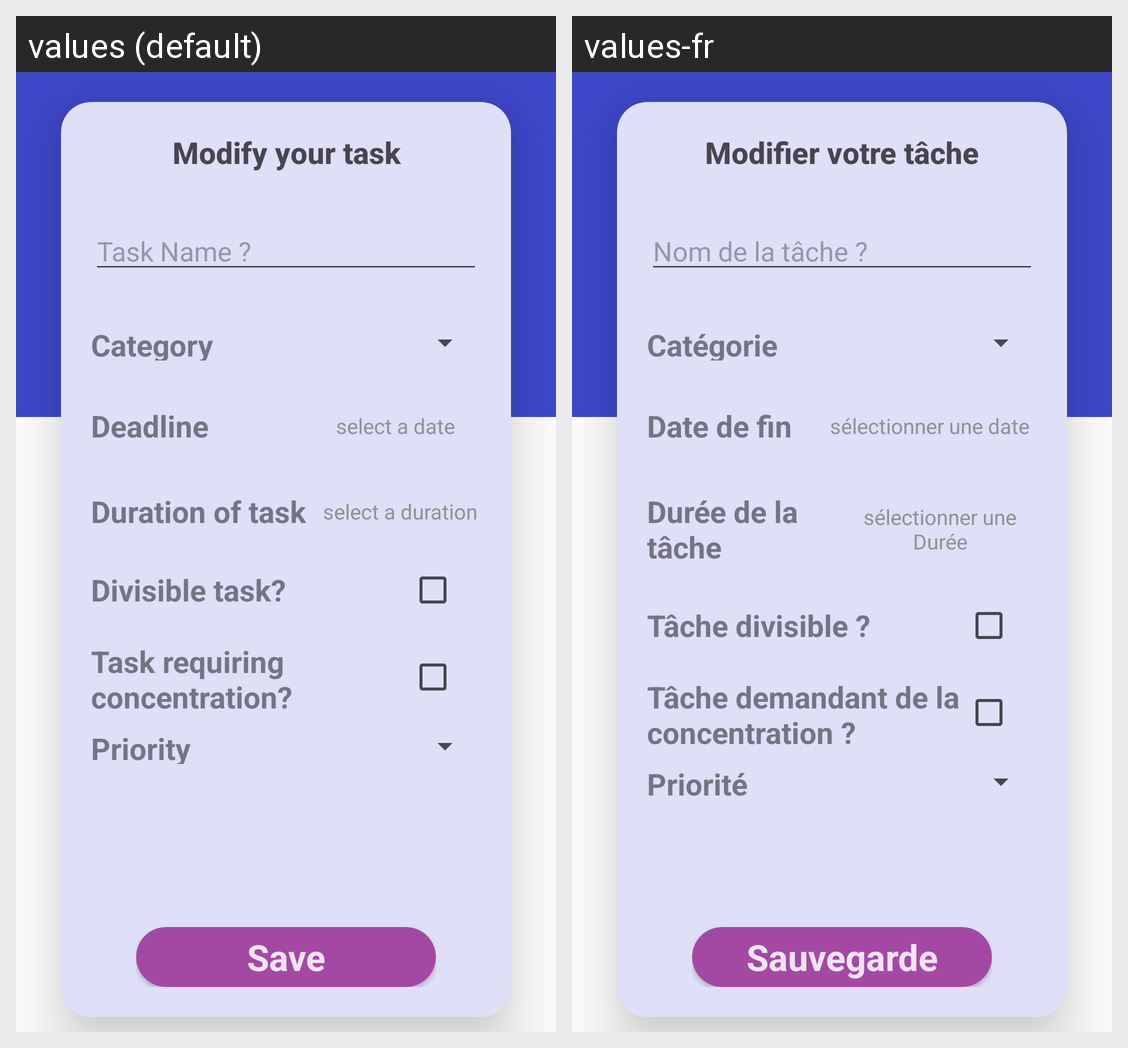

For this localized Android screen grid, give each drawn string resource with its value in every locale shown.
Android screen res/layout/fragment_modify_task.xml rendered under 2 locales, left to right: values (default), values-fr. Device: Nexus 5 (rendered at 1080×1920; each locale shown at half size, 540×960, under a caption strip naming it); theme Base.Theme.TranquiTaskApp.
Strings drawn on this screen, with the default value and each locale's value (text and hints the layout hard-codes, and strings that could not be matched under every locale, appear in the picture but are not listed):

modify_task
  values: Modify your task
  values-fr: Modifier votre tâche

newtask
  values: Task Name ?
  values-fr: Nom de la tâche ?

Task_Category
  values: Category
  values-fr: Catégorie

task_deadline
  values: Deadline
  values-fr: Date de fin

selectDate
  values: select a date
  values-fr: sélectionner une date

task_duration
  values: Duration of task
  values-fr: Durée de la tâche

selectDuration
  values: select a duration
  values-fr: sélectionner une Durée

task_divisible
  values: Divisible task?
  values-fr: Tâche divisible ?

task_concentraton
  values: Task requiring concentration?
  values-fr: Tâche demandant de la concentration ?

task_priority
  values: Priority
  values-fr: Priorité

Save
  values: Save
  values-fr: Sauvegarde
